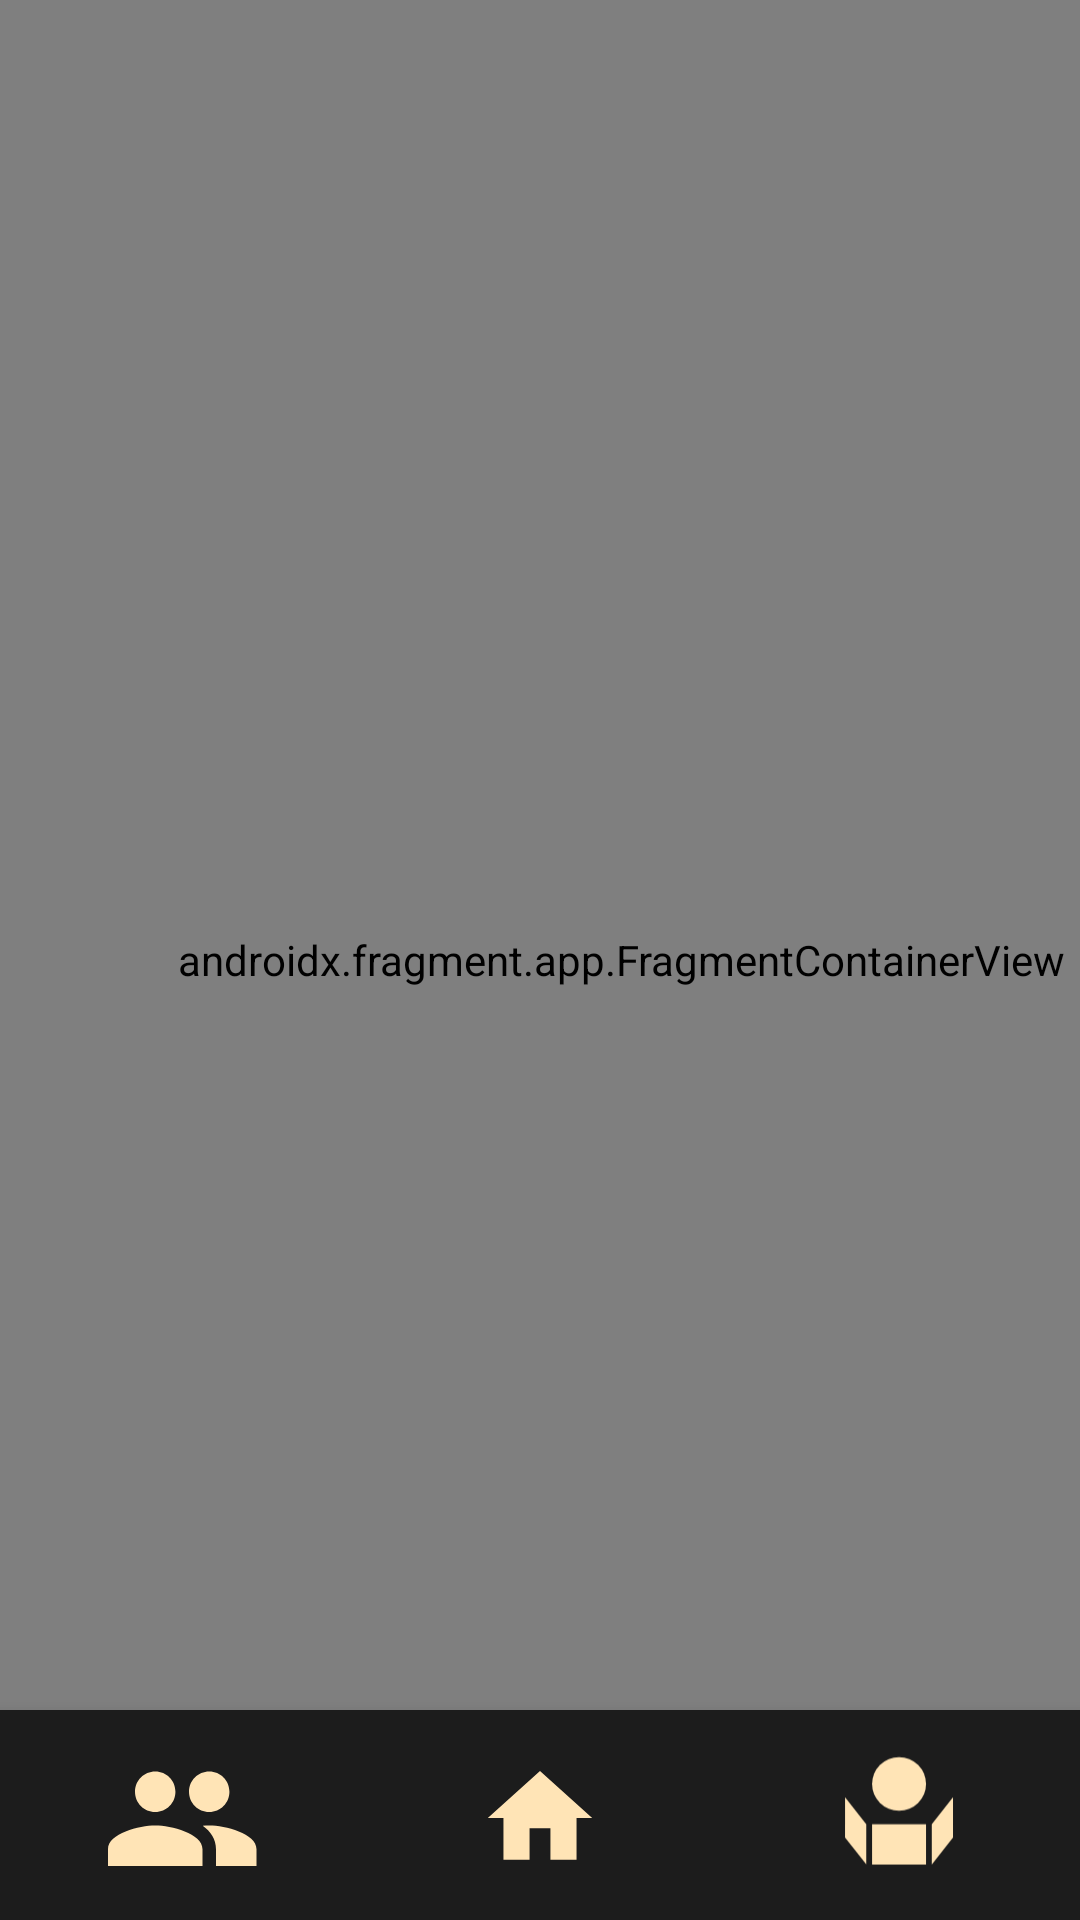

Layout XML and referenced resources for this Android screen:
<!-- AndroidManifest.xml: application theme Theme.CypherSystemCompanion -->
<!-- res/layout/activity_main.xml -->
<?xml version="1.0" encoding="utf-8"?>
<androidx.constraintlayout.widget.ConstraintLayout xmlns:android="http://schemas.android.com/apk/res/android"
    xmlns:app="http://schemas.android.com/apk/res-auto"
    xmlns:tools="http://schemas.android.com/tools"
    android:layout_width="match_parent"
    android:layout_height="match_parent"
    android:background="#2c2c2c"
    tools:context=".MainActivity">

        <androidx.fragment.app.FragmentContainerView
            android:id="@+id/nav_host_fragment"
            android:name="androidx.navigation.fragment.NavHostFragment"
            android:layout_width="414dp"
            android:layout_height="match_parent"
            app:defaultNavHost="true"
            app:layout_constraintBottom_toTopOf="@+id/bottomNavigationView"
            app:layout_constraintEnd_toEndOf="parent"
            app:layout_constraintHorizontal_bias="0.0"
            app:layout_constraintStart_toStartOf="parent"
            app:layout_constraintTop_toTopOf="parent"
            app:navGraph="@navigation/nav_graph" />

        <com.google.android.material.bottomnavigation.BottomNavigationView
            android:id="@+id/bottomNavigationView"
            android:layout_width="match_parent"
            android:layout_height="70dp"
            android:background="@drawable/nav_background_curved"
            app:itemIconSize="60dp"
            app:itemIconTint="#ffe4b6"
            app:itemTextColor="#ffe4b6"
            app:labelVisibilityMode="unlabeled"
            app:layout_constraintBottom_toBottomOf="parent"
            app:layout_constraintEnd_toEndOf="parent"
            app:layout_constraintHorizontal_bias="0.0"
            app:layout_constraintStart_toStartOf="parent"
            app:menu="@menu/bottom_nav_menu" />
</androidx.constraintlayout.widget.ConstraintLayout>
<!-- resources referenced by this layout -->
<resources>
  <!-- drawable nav_background_curved (drawable) -->
  <?xml version="1.0" encoding="utf-8" ?>
  <shape xmlns:android="http://schemas.android.com/apk/res/android"
      android:shape="rectangle">
      <solid android:color="#1c1c1c"/>
      <corners android:radius="0dp"/>
  </shape>
  <style name="Theme.CypherSystemCompanion" parent="Theme.MaterialComponents.DayNight.NoActionBar">
          
          <item name="colorPrimary">#D9D9D9</item>
          <item name="colorOnPrimary">@color/white</item>
          
          <item name="colorSecondary">@color/teal_200</item>
          <item name="colorSecondaryVariant">@color/teal_700</item>
          <item name="colorOnSecondary">#D9D9D9</item>
          
          <item name="android:statusBarColor">#1c1c1c</item>
          
      </style>
  <color name="white">#FFFFFFFF</color>
  <color name="teal_200">#FF03DAC5</color>
  <color name="teal_700">#FF018786</color>
</resources>
